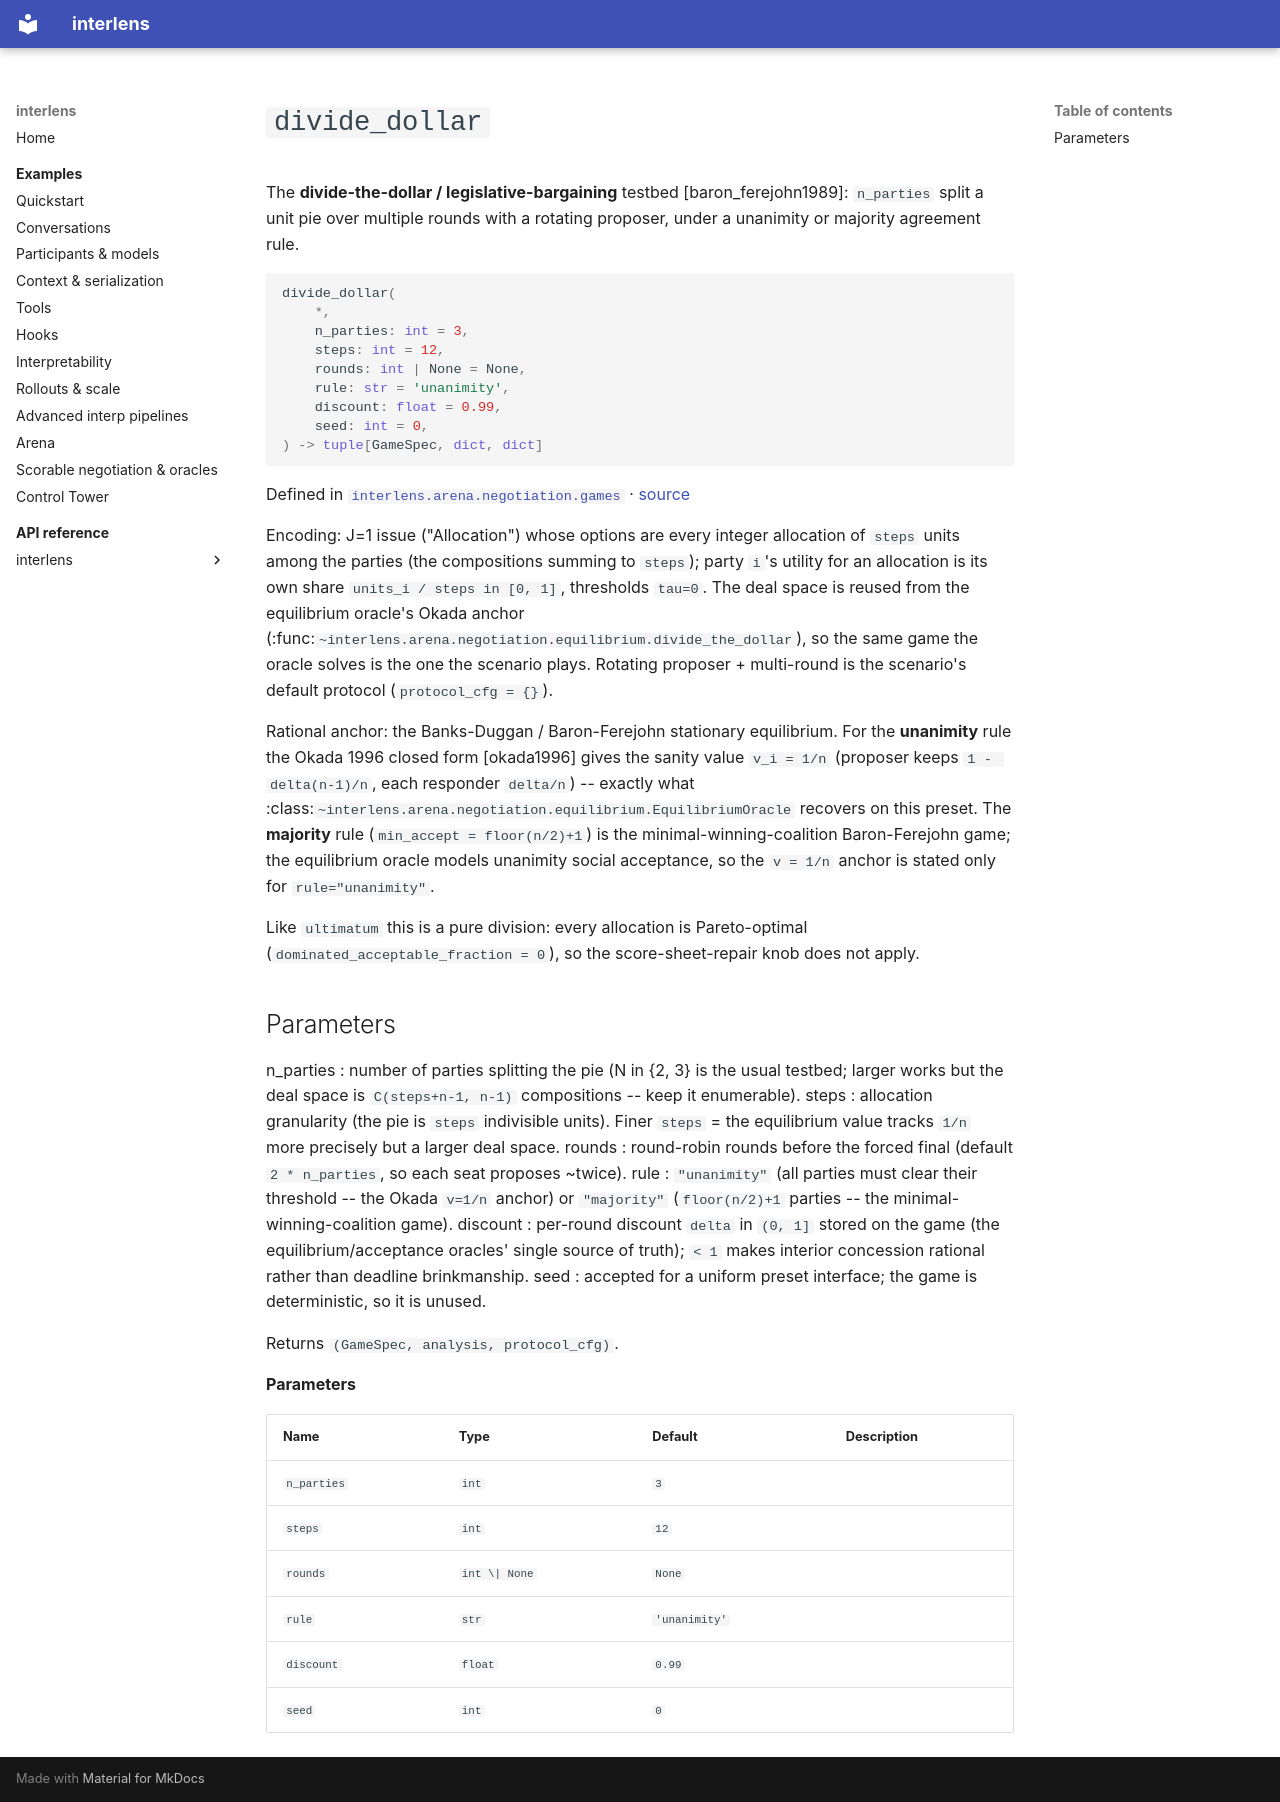

repository: Sid-MB/interlens · page: reference/interlens/arena/negotiation/games/divide_dollar/index.html · generator: mkdocs

# `divide_dollar`

The **divide-the-dollar / legislative-bargaining** testbed [baron_ferejohn1989]: `n_parties` split a unit pie over multiple rounds with a rotating proposer, under a unanimity or majority agreement rule.

```python
divide_dollar(
	*,
	n_parties: int = 3,
	steps: int = 12,
	rounds: int | None = None,
	rule: str = 'unanimity',
	discount: float = 0.99,
	seed: int = 0,
) -> tuple[GameSpec, dict, dict]
```

Defined in [`interlens.arena.negotiation.games`](index.md) · [source](https://github.com/Sid-MB/interlens/blob/main/src/interlens/arena/negotiation/games.py#L128-L183)

Encoding: J=1 issue ("Allocation") whose options are every integer allocation of `steps` units among the
parties (the compositions summing to `steps`); party `i`'s utility for an allocation is its own share
`units_i / steps in [0, 1]`, thresholds `tau=0`. The deal space is reused from the equilibrium oracle's
Okada anchor (:func:`~interlens.arena.negotiation.equilibrium.divide_the_dollar`), so the same game the
oracle solves is the one the scenario plays. Rotating proposer + multi-round is the scenario's default
protocol (`protocol_cfg = {}`).

Rational anchor: the Banks-Duggan / Baron-Ferejohn stationary equilibrium. For the **unanimity** rule the
Okada 1996 closed form [okada1996] gives the sanity value `v_i = 1/n` (proposer keeps `1 - delta(n-1)/n`,
each responder `delta/n`) -- exactly what
:class:`~interlens.arena.negotiation.equilibrium.EquilibriumOracle` recovers on this preset. The **majority**
rule (`min_accept = floor(n/2)+1`) is the minimal-winning-coalition Baron-Ferejohn game; the equilibrium
oracle models unanimity social acceptance, so the `v = 1/n` anchor is stated only for `rule="unanimity"`.

Like `ultimatum` this is a pure division: every allocation is Pareto-optimal
(`dominated_acceptable_fraction = 0`), so the score-sheet-repair knob does not apply.

Parameters
----------
n_parties : number of parties splitting the pie (N in {2, 3} is the usual testbed; larger works but the deal
    space is `C(steps+n-1, n-1)` compositions -- keep it enumerable).
steps : allocation granularity (the pie is `steps` indivisible units). Finer `steps` = the equilibrium
    value tracks `1/n` more precisely but a larger deal space.
rounds : round-robin rounds before the forced final (default `2 * n_parties`, so each seat proposes ~twice).
rule : `"unanimity"` (all parties must clear their threshold -- the Okada `v=1/n` anchor) or `"majority"`
    (`floor(n/2)+1` parties -- the minimal-winning-coalition game).
discount : per-round discount `delta` in `(0, 1]` stored on the game (the equilibrium/acceptance oracles'
    single source of truth); `< 1` makes interior concession rational rather than deadline brinkmanship.
seed : accepted for a uniform preset interface; the game is deterministic, so it is unused.

Returns `(GameSpec, analysis, protocol_cfg)`.

**Parameters**

| Name | Type | Default | Description |
|---|---|---|---|
| `n_parties` | `int` | `3` |  |
| `steps` | `int` | `12` |  |
| `rounds` | `int \| None` | `None` |  |
| `rule` | `str` | `'unanimity'` |  |
| `discount` | `float` | `0.99` |  |
| `seed` | `int` | `0` |  |
